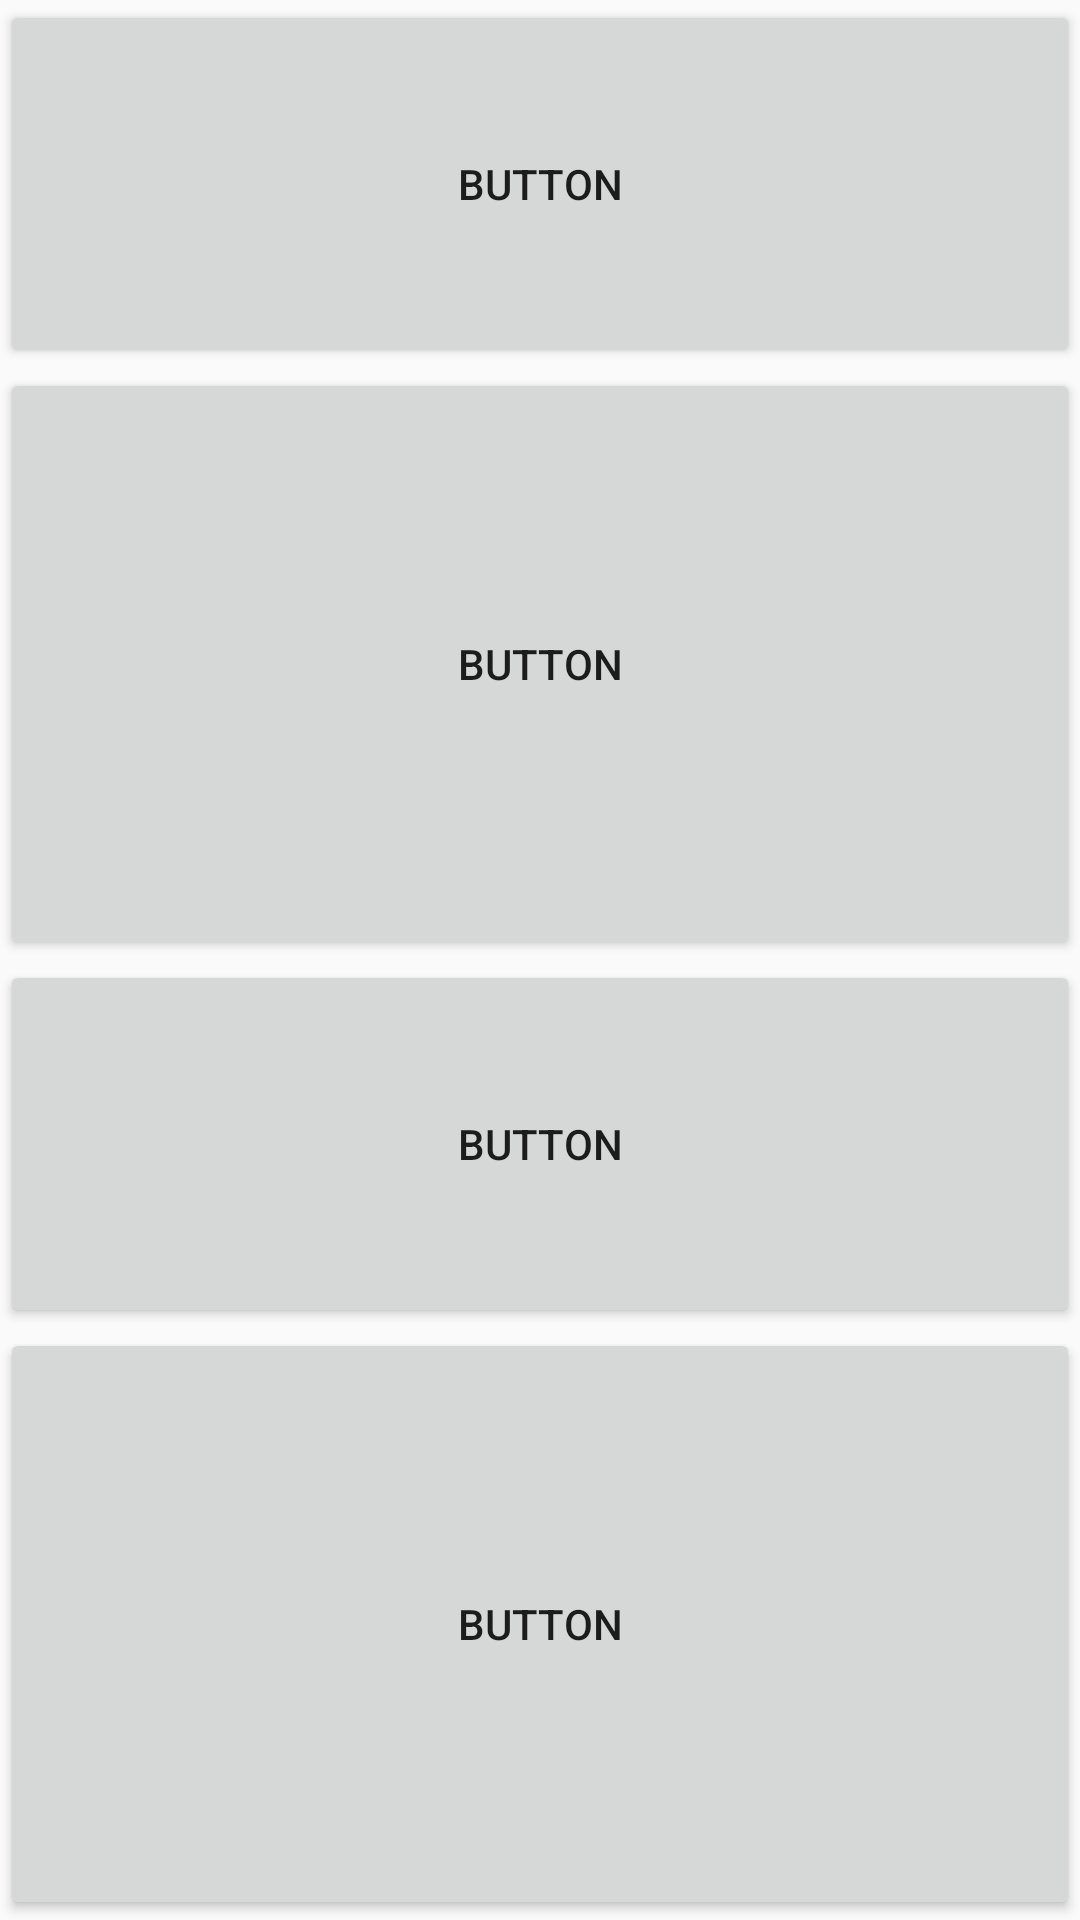

This screen was rendered from an Android layout file. Write that file and the resources it references.
<!-- AndroidManifest.xml: application theme Theme.Layout1 -->
<!-- res/layout/liner_layout.xml -->
<?xml version="1.0" encoding="utf-8"?>
<LinearLayout xmlns:android="http://schemas.android.com/apk/res/android"
    android:layout_width="match_parent"
    android:layout_height="match_parent"
    android:orientation="vertical"
    android:weightSum="6">

    <Button
        android:id="@+id/button6"
        android:layout_width="match_parent"
        android:layout_height="wrap_content"
        android:text="Button"
        android:layout_weight="1"
        />

    <Button
        android:id="@+id/button7"
        android:layout_width="match_parent"
        android:layout_height="wrap_content"
        android:text="Button"
        android:layout_weight="2"/>

    <Button
        android:id="@+id/button8"
        android:layout_width="match_parent"
        android:layout_height="wrap_content"
        android:text="Button"
        android:layout_weight="1"/>

    <Button
        android:id="@+id/button9"
        android:layout_width="match_parent"
        android:layout_height="wrap_content"
        android:text="Button"
        android:layout_weight="2"/>

</LinearLayout>
<!-- resources referenced by this layout -->
<resources>
  <style name="Theme.Layout1" parent="Theme.AppCompat.DayNight.DarkActionBar">
          
          <item name="colorPrimary">@color/purple_500</item>
          <item name="colorPrimaryVariant">@color/purple_700</item>
          <item name="colorOnPrimary">@color/white</item>
          
          <item name="colorSecondary">@color/teal_200</item>
          <item name="colorSecondaryVariant">@color/teal_700</item>
          <item name="colorOnSecondary">@color/black</item>
          
          <item name="android:statusBarColor" tools:targetApi="l">?attr/colorPrimaryVariant</item>
          
      </style>
  <!-- not gathered from this repository: default colours our renderer supplied (Android Studio template values) -->
  <color name="purple_500">#FF6200EE</color>
  <color name="purple_700">#FF3700B3</color>
  <color name="teal_200">#FF03DAC5</color>
  <color name="teal_700">#FF018786</color>
  <color name="black">#FF000000</color>
  <color name="white">#FFFFFFFF</color>
</resources>
